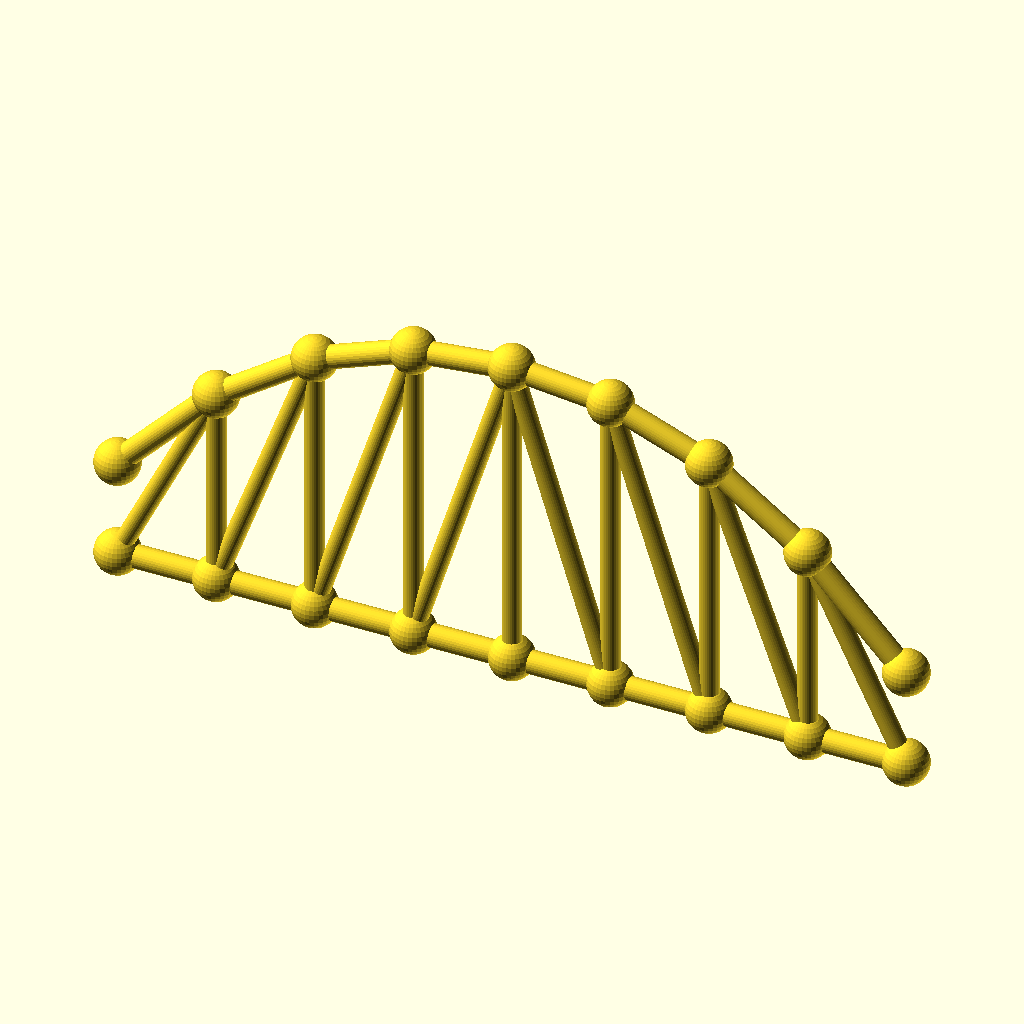
Cell 1 — every parameter at its default value.
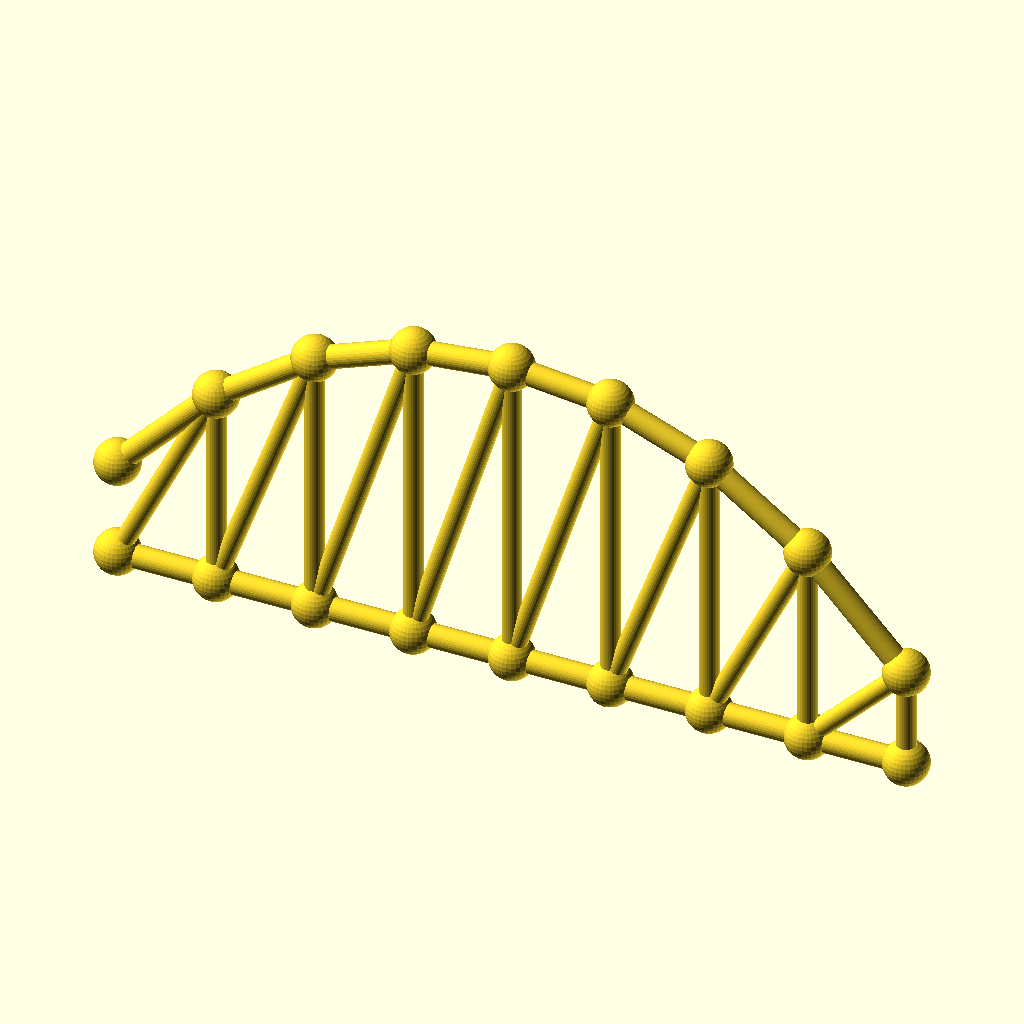
Cell 2: panels = 16 (everything else at default).
All cells are drawn from the same view direction (rotation 55°, 0°, 25°, orthographic, colour scheme Cornfield), but the view is re-fitted for each cell, so position and scale can differ between cells as well as the parameter.
The OpenSCAD source (optional_data/data/gen3/archtrusses/part_0031.scad):
$fn = 32;

// ----------------------------------------------------------------------
// Arched truss: span 234.4 mm, rise 65.63 mm, 8 panels
// ----------------------------------------------------------------------

// --- parameters (mm) ---
panels = 8;               // number of panels
panel_p = 29.3;           // panel length, X
span = 234.4;             // span between the end joints
rise = 65.63;             // top chord rise above the springing
camber = 29.53;           // top chord height above the bottom chord at the ends
chord_r = 3.4;            // chord member radius
diag_r = 2.8;             // diagonal radius
joint_r = 6.61;           // joint ball radius

module member(a, b, r) {
  /* rod: cylinder from joint a to joint b */
  d = b - a;
  length = norm(d);
  translate(a) rotate([0, acos(d[2] / length), atan2(d[1], d[0])])
    cylinder(h = length, r = r);
}

module joint(p, r) {
  /* ball at the joint centre */
  translate(p) sphere(r = r);
}

bottom = [[0, 0, 0], [29.3, 0, 0], [58.6, 0, 0], [87.9, 0, 0], [117.2, 0, 0], [146.5, 0, 0], [175.8, 0, 0], [205.1, 0, 0], [234.4, 0, 0]];
top = [[0, 0, 29.53], [29.3, 0, 60.307], [58.6, 0, 80.876], [87.9, 0, 92.051], [117.2, 0, 95.16], [146.5, 0, 92.051], [175.8, 0, 80.876], [205.1, 0, 60.307], [234.4, 0, 29.53]];

for (i = [0 : panels - 1]) member(bottom[i], bottom[i + 1], chord_r);
for (i = [0 : panels - 1]) member(top[i], top[i + 1], chord_r);
/* verticals */
for (i = [1 : panels - 1]) member(bottom[i], top[i], diag_r);
/* diagonals lean toward mid span */
for (i = [0 : panels - 1]) {
  if (i < panels / 2) {
    member(bottom[i], top[i + 1], diag_r);
  } else {
    member(top[i], bottom[i + 1], diag_r);
  }
}
/* joint balls */
for (i = [0 : panels]) joint(bottom[i], joint_r);
for (i = [0 : panels]) joint(top[i], joint_r);
Parameter table extracted from the source (name, type, default, range or options):
panels: number, default 8
panel_p: number, default 29.3
span: number, default 234.4
rise: number, default 65.63
camber: number, default 29.53
chord_r: number, default 3.4
diag_r: number, default 2.8
joint_r: number, default 6.61
